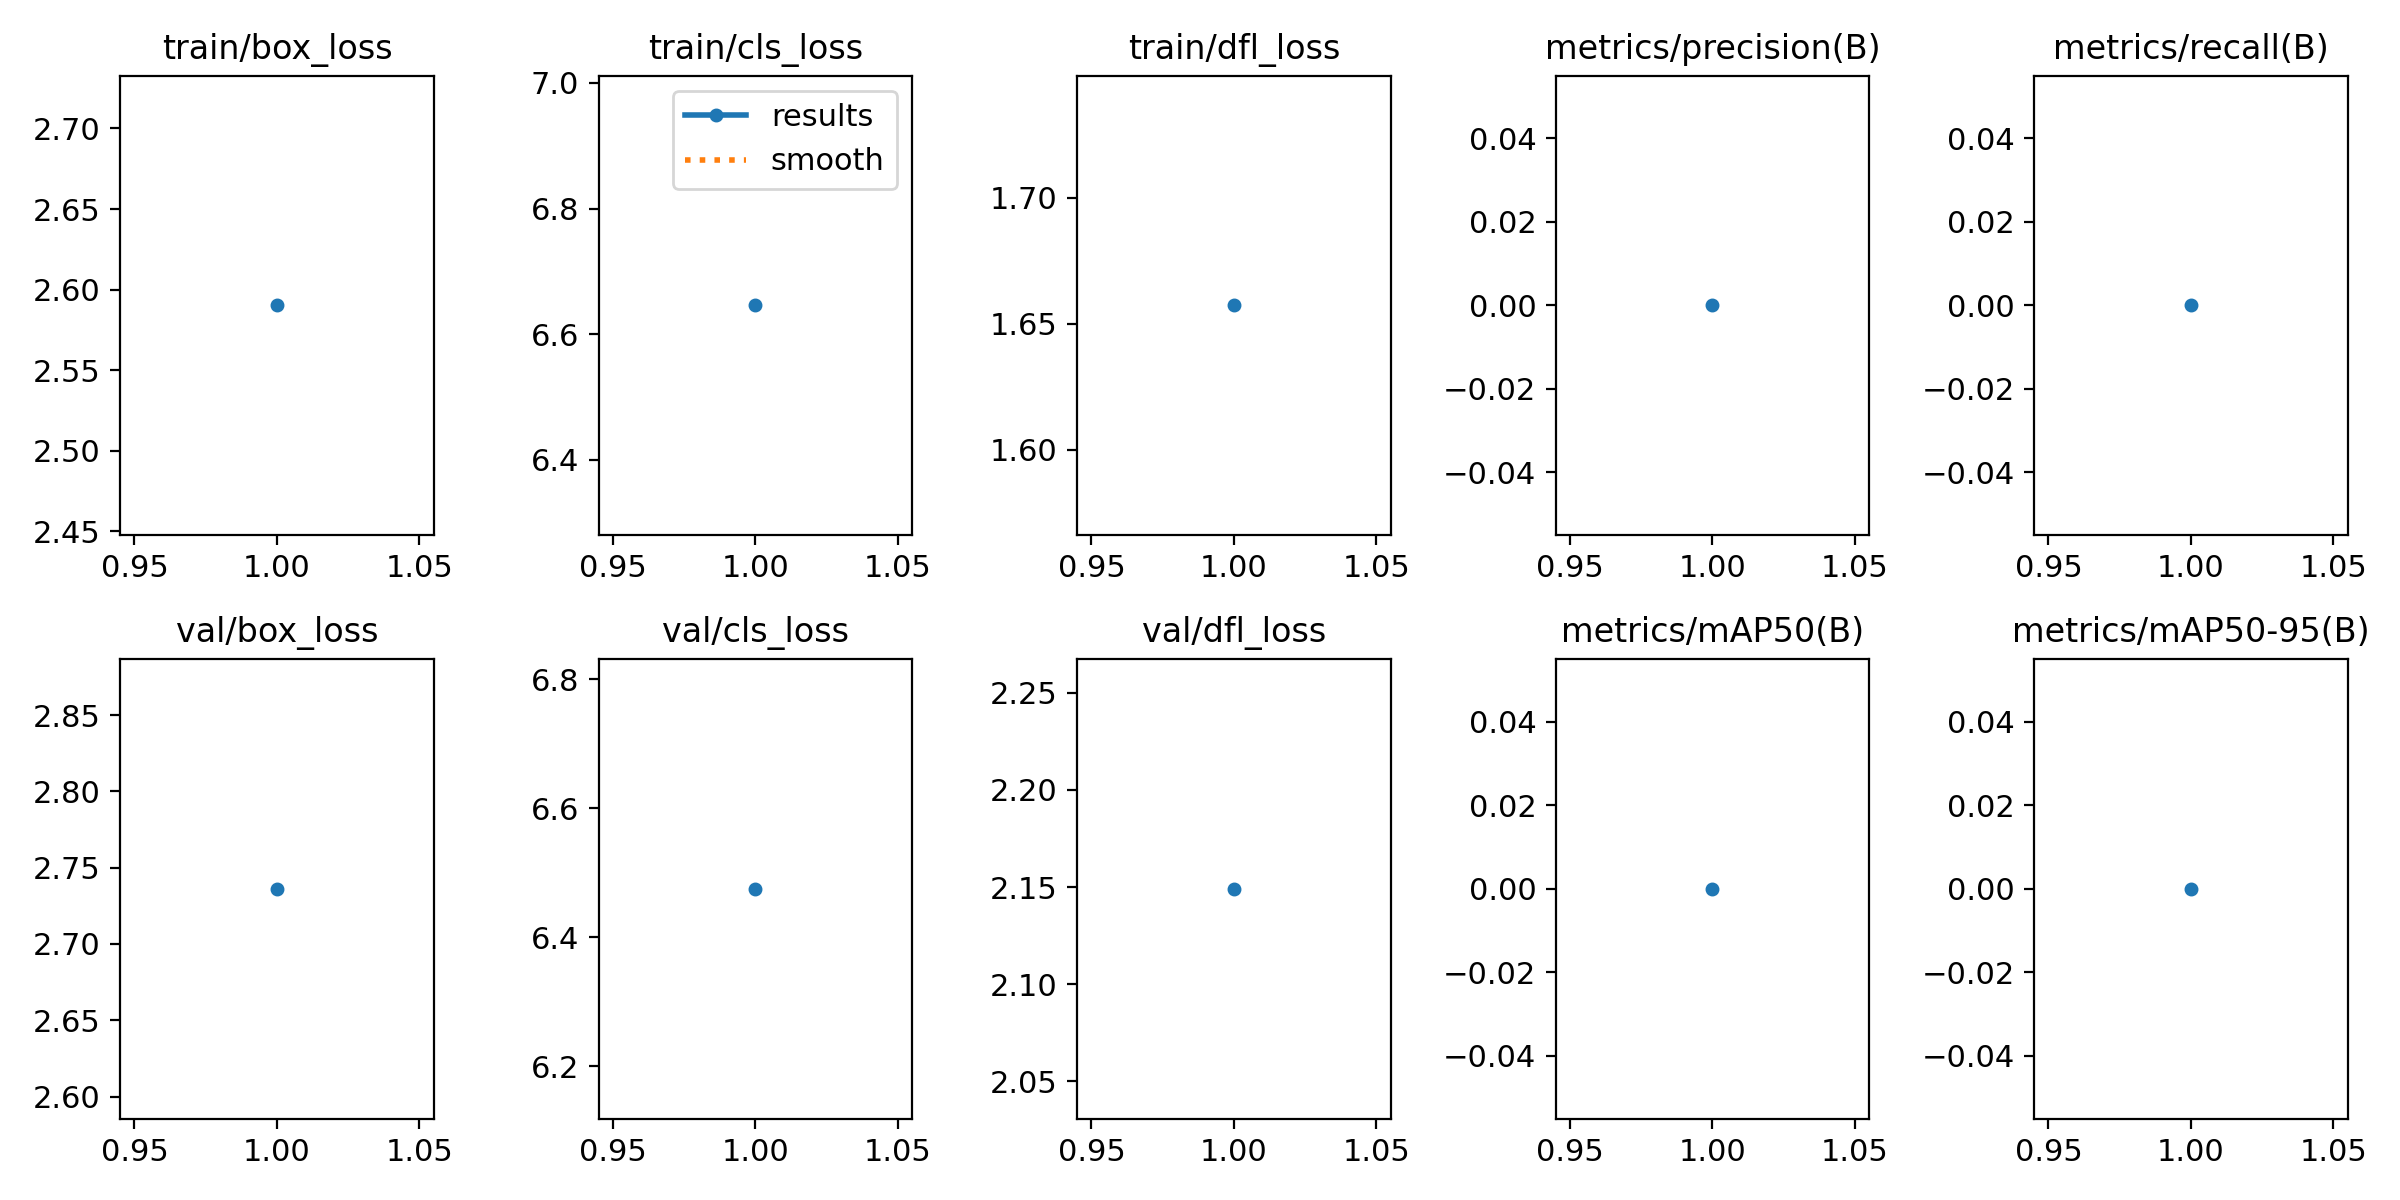

Values plotted in this chart, from the file beside it:
epoch, time, train/box_loss, train/cls_loss, train/dfl_loss, metrics/precision(B), metrics/recall(B), metrics/mAP50(B), metrics/mAP50-95(B), val/box_loss, val/cls_loss, val/dfl_loss, lr/pg0, lr/pg1, lr/pg2
1, 15.54, 2.59, 6.646, 1.657, 0, 0, 0, 0, 2.736, 6.475, 2.149, 0.07064, 0.003262, 0.003262
